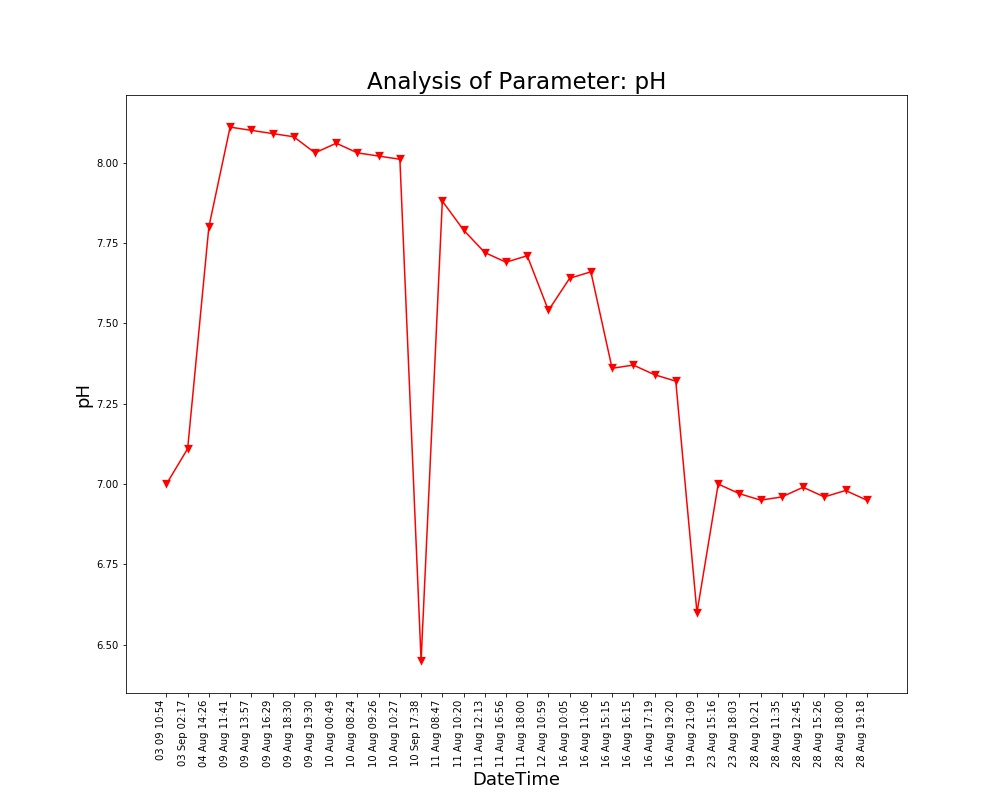

Source data for this figure (header and first rows):
Unnamed: 0, DateTime, Date, Time, pH
0.0, 04 Aug 14:26, 04 Aug 2021, 14:26:24, 7.8
1.0, 09 Aug 11:41, 09 Aug 2021, 11:41:48, 8.11
2.0, 09 Aug 13:57, 09 Aug 2021, 13:57:19, 8.1
3.0, 09 Aug 16:29, 09 Aug 2021, 16:29:24, 8.09
4.0, 09 Aug 18:30, 09 Aug 2021, 18:30:16, 8.08
5.0, 09 Aug 19:30, 09 Aug 2021, 19:30:40, 8.03
6.0, 10 Aug 00:49, 10 Aug 2021, 00:49:39, 8.06
7.0, 10 Aug 08:24, 10 Aug 2021, 08:24:01, 8.03
8.0, 10 Aug 09:26, 10 Aug 2021, 09:26:56, 8.02
9.0, 10 Aug 10:27, 10 Aug 2021, 10:27:28, 8.01
10.0, 11 Aug 08:47, 11 Aug 2021, 08:47:06, 7.88
11.0, 11 Aug 10:20, 11 Aug 2021, 10:20:04, 7.79
12.0, 11 Aug 12:13, 11 Aug 2021, 12:13:36, 7.72
13.0, 11 Aug 16:56, 11 Aug 2021, 16:56:21, 7.69
14.0, 11 Aug 18:00, 11 Aug 2021, 18:00:02, 7.71
15.0, 12 Aug 10:59, 12 Aug 2021, 10:59:37, 7.54
16.0, 16 Aug 10:05, 16 Aug 2021, 10:05:25, 7.64
17.0, 16 Aug 11:06, 16 Aug 2021, 11:06:03, 7.66
18.0, 16 Aug 15:15, 16 Aug 2021, 15:15:28, 7.36
19.0, 16 Aug 16:15, 16 Aug 2021, 16:15:54, 7.37
20.0, 16 Aug 17:19, 16 Aug 2021, 17:19:32, 7.34
21.0, 16 Aug 19:20, 16 Aug 2021, 19:20:17, 7.32
22.0, 19 Aug 21:09, 19 Aug 2021, 21:09:25, 6.6
23.0, 23 Aug 15:16, 23 Aug 2021, 15:16:38, 7.0
24.0, 23 Aug 18:03, 23 Aug 2021, 18:03:46, 6.97
25.0, 28 Aug 10:21, 28 Aug 2021, 10:21:18, 6.95
26.0, 28 Aug 11:35, 28 Aug 2021, 11:35:06, 6.96
27.0, 28 Aug 12:45, 28 Aug 2021, 12:45:39, 6.99
28.0, 28 Aug 15:26, 28 Aug 2021, 15:26:51, 6.96
29.0, 28 Aug 18:00, 28 Aug 2021, 18:00:08, 6.98
30.0, 28 Aug 19:18, 28 Aug 2021, 19:18:38, 6.95
, 03 Sep 02:17, 03 Sep 2021, 02:17:33, 7.11
, 03 09 10:54, 03 Sep 2021, 10:54:46, 7.0
, 10 Sep 17:38, 10 Sep 2021, 17:38:26, 6.45
, 10 Sep 23:30, 10 Sep 2021, 23:30:16, 6.48
, 12 Sep 17:30, 12 Sep 2021, 17:30:03, 6.41
